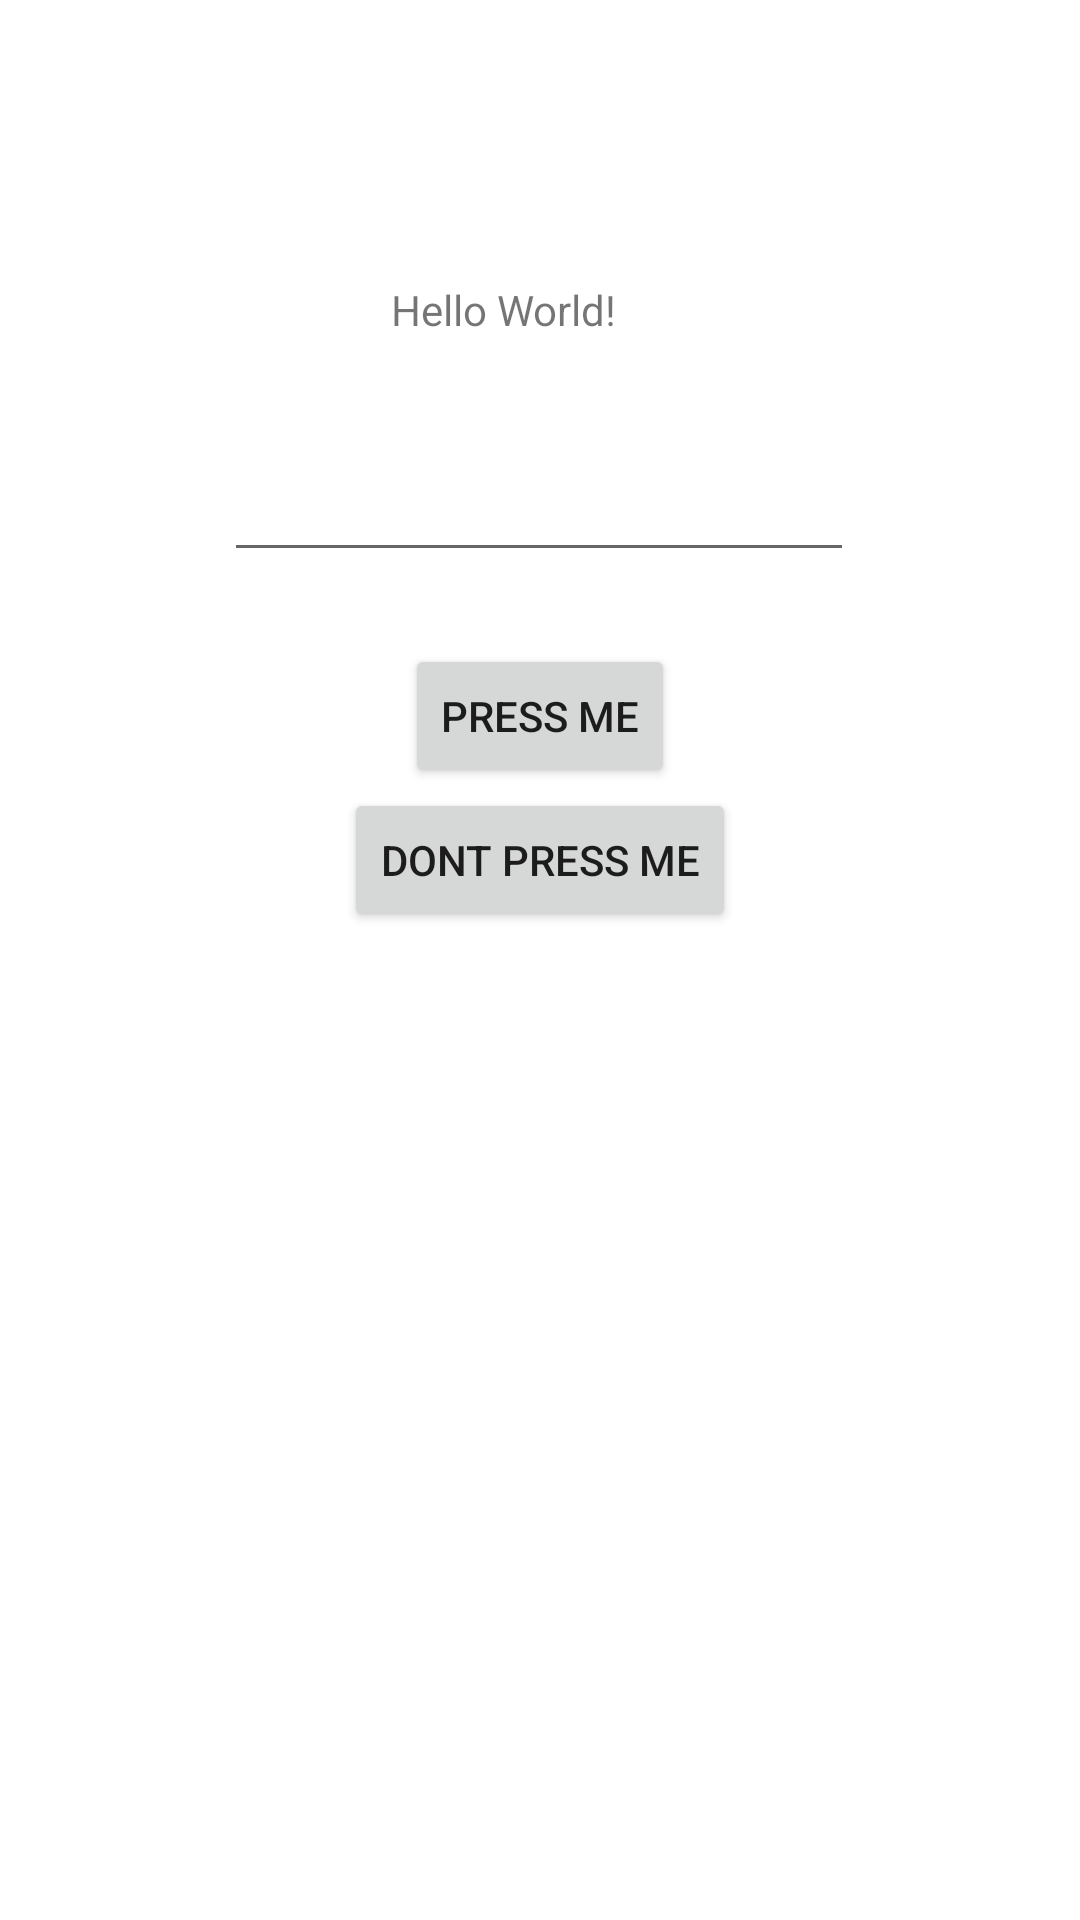

The Android layout XML behind this screen, and the referenced resources:
<!-- AndroidManifest.xml: application theme Theme.COMP1786Lecture2NameEntry -->
<!-- res/layout/activity_main.xml -->
<?xml version="1.0" encoding="utf-8"?>
<androidx.constraintlayout.widget.ConstraintLayout xmlns:android="http://schemas.android.com/apk/res/android"
    xmlns:app="http://schemas.android.com/apk/res-auto"
    xmlns:tools="http://schemas.android.com/tools"
    android:layout_width="match_parent"
    android:layout_height="match_parent"
    tools:context=".MainActivity">

    <TextView
        android:id="@+id/textView"
        android:layout_width="wrap_content"
        android:layout_height="wrap_content"
        android:text="@string/hello_world"
        app:layout_constraintBottom_toBottomOf="parent"
        app:layout_constraintEnd_toEndOf="parent"
        app:layout_constraintHorizontal_bias="0.458"
        app:layout_constraintStart_toStartOf="parent"
        app:layout_constraintTop_toTopOf="parent"
        app:layout_constraintVertical_bias="0.151" />

    <EditText
        android:id="@+id/name"
        android:layout_width="wrap_content"
        android:layout_height="wrap_content"
        android:layout_marginTop="8dp"
        android:ems="10"
        android:inputType="textPersonName"
        android:text=""
        app:layout_constraintBottom_toBottomOf="parent"
        app:layout_constraintEnd_toEndOf="parent"
        app:layout_constraintHorizontal_bias="0.497"
        app:layout_constraintStart_toStartOf="parent"
        app:layout_constraintTop_toBottomOf="@+id/textView"
        app:layout_constraintVertical_bias="0.06" />

    <Button
        android:id="@+id/button"
        android:layout_width="wrap_content"
        android:layout_height="wrap_content"
        android:layout_marginTop="24dp"
        android:text="@string/press"
        android:onClick="handleButtonClick"
        app:layout_constraintEnd_toEndOf="parent"
        app:layout_constraintStart_toStartOf="parent"
        app:layout_constraintTop_toBottomOf="@+id/name" />

    <Button
        android:id="@+id/button3"
        android:layout_width="wrap_content"
        android:layout_height="wrap_content"
        android:onClick="handleButtonClick2"
        android:text="@string/nopress"
        app:layout_constraintEnd_toEndOf="parent"
        app:layout_constraintStart_toStartOf="parent"
        app:layout_constraintTop_toBottomOf="@+id/button" />


</androidx.constraintlayout.widget.ConstraintLayout>
<!-- resources referenced by this layout -->
<resources>
  <string name="hello_world">Hello World!</string>
  <string name="nopress">Dont Press Me</string>
  <string name="press">Press Me</string>
  <style name="Theme.COMP1786Lecture2NameEntry" parent="Theme.MaterialComponents.DayNight.DarkActionBar">
          
          <item name="colorPrimary">@color/purple_500</item>
          <item name="colorPrimaryVariant">@color/purple_700</item>
          <item name="colorOnPrimary">@color/white</item>
          
          <item name="colorSecondary">@color/teal_200</item>
          <item name="colorSecondaryVariant">@color/teal_700</item>
          <item name="colorOnSecondary">@color/black</item>
          
          <item name="android:statusBarColor" tools:targetApi="l">?attr/colorPrimaryVariant</item>
          
      </style>
  <!-- not gathered from this repository: default colours our renderer supplied (Android Studio template values) -->
  <color name="purple_500">#FF6200EE</color>
  <color name="purple_700">#FF3700B3</color>
  <color name="teal_200">#FF03DAC5</color>
  <color name="teal_700">#FF018786</color>
  <color name="black">#FF000000</color>
  <color name="white">#FFFFFFFF</color>
</resources>
